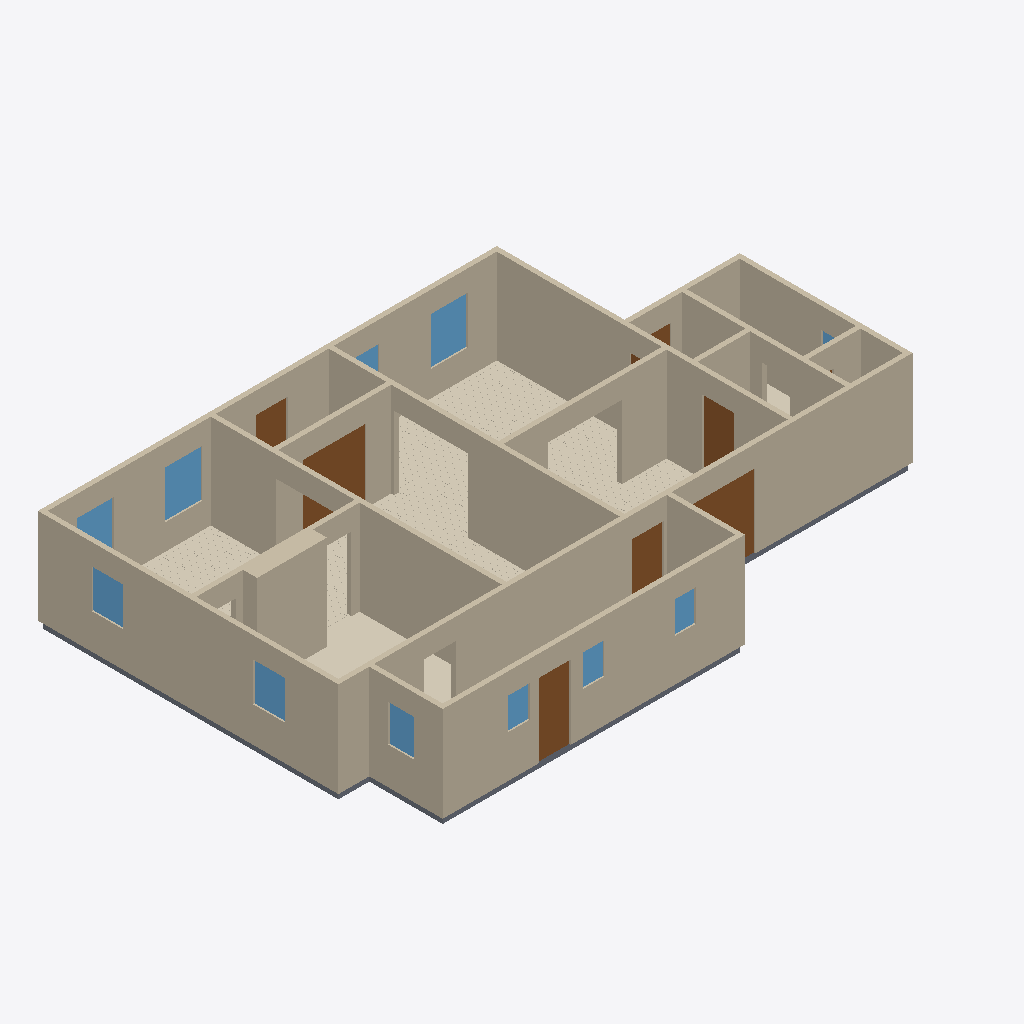
Isometric view of an IFC building model (IFC-SPF (STEP), schema IFC4, length unit metre), seen from the south-west, elements coloured by IFC class: 18 walls (beige), 11 windows (light blue), 8 doors (brown), 6 coverings (cream), 6 slabs (grey).
Extent 16.6 m × 10.8 m × 2.9 m (x, y, z). Elements (60): 18 IfcWall, 11 IfcCovering, 11 IfcSlab, 11 IfcWindow, 9 IfcDoor.

HEADER;
FILE_DESCRIPTION(('ViewDefinition[DesignTransferView]'),'2;1');
FILE_NAME('/dev/null','2026-09-05T16:38:33+00:00',(''),(''),'IfcOpenShell 0.8.5','IfcOpenShell 0.8.5','Nobody');
FILE_SCHEMA(('IFC4'));
ENDSEC;
DATA;
#1=IFCPROJECT('2H2RvDFdfD1vYOmYbWdSnE',$,'Eureka Residence',$,$,$,$,(#10),#5);
#12=IFCSITE('11Vm_2YLPBww8jyeuG59h7',$,'Site',$,$,$,$,$,$,$,$,$,$,$);
#13=IFCBUILDING('3zwGpwadb9VhieP5IENESk',$,'Eureka House',$,$,$,$,$,$,$,$,$);
#14=IFCBUILDINGSTOREY('3IeqVXUnT31fiW$sNIxrd_',$,'Ground Floor',$,$,$,$,$,$,$);
#18=IFCWALL('3G4j34oo52wBNx9Si_2YHq',$,'Wall',$,$,#38,#27,$,$);
#239=IFCWALL('1GXRwOZ0r67uhfEt1TebFl',$,'Wall',$,$,#258,#248,$,$);
#179=IFCWALL('2VOJOiLLPESAtgDh$AyyKs',$,'Wall',$,$,#198,#188,$,$);
#79=IFCWALL('3HM3iUcNX3CQknJ6A3wjaO',$,'Wall',$,$,#98,#88,$,$);
#259=IFCWALL('3$InIYUhT7c8VujDwateXj',$,'Wall',$,$,#278,#268,$,$);
#219=IFCWALL('3gi60wxuD11wQH6oLyxWp$',$,'Wall',$,$,#238,#228,$,$);
#199=IFCWALL('1sWV_fXX18ZPskV9RMMWXH',$,'Wall',$,$,#218,#208,$,$);
#2072=IFCCOVERING('23_bwf_L9F9hPhZmUEk4kB',$,'Sitting Room - Hardwood Flooring',$,$,#2084,#2074,$,.FLOORING.);
#39=IFCWALL('1uH8RkeDD3wP8kpXPtVER8',$,'Wall',$,$,#58,#48,$,$);
#299=IFCWALL('1azgrEbxb7Z9oITfWteqd9',$,'Wall',$,$,#318,#308,$,$);
#1258=IFCWALL('2WgoOtfLT3uxL2Ju4eKAvP',$,'Kitchen Cabinet Bump-out',$,$,#1281,#1271,$,$);
#319=IFCWALL('1zo0UVBD90nf43tFAFfCBt',$,'Wall',$,$,#338,#328,$,$);
#279=IFCWALL('0dK7I9OYT5SRykq1DZTnJ7',$,'Wall',$,$,#298,#288,$,$);
#99=IFCWALL('0UbVUZFGf7ARnbttwfOgZ$',$,'Wall',$,$,#118,#108,$,$);
#2854=IFCCOVERING('2SKC94_lb4l8Pca2vyK0Zg',$,'Dining Room - Hardwood Flooring',$,$,#2866,#2856,$,.FLOORING.);
#1234=IFCCOVERING('3zaStO4pT2_PFFZHZroKAl',$,'Kitchen - Tile Flooring',$,$,#1257,#1247,$,.FLOORING.);
#59=IFCWALL('3CnSQ6GkP9deI5V0rENeF7',$,'Wall',$,$,#78,#68,$,$);
#3767=IFCCOVERING('3rEplQkI94YOjko9KYdLcc',$,'Foyer - Hardwood Flooring',$,$,#3779,#3769,$,.FLOORING.);
#139=IFCWALL('1R4tr1RMr9DBxNbF2_pI8t',$,'Wall',$,$,#158,#148,$,$);
#339=IFCWALL('3bTKC66kH86ebYRXVK3Hqy',$,'Wall',$,$,#358,#348,$,$);
#2970=IFCDOOR('2xak7PvhX9uwj3VbmdnQ7L',$,'Foyer -) Vestibule (french)',$,$,#2990,#2979,$,2.1336,1.8288000000000002,$,$,$);
#4378=IFCDOOR('1$IpqVNvH8N8lUIp1iaDx3',$,'Back Door',$,$,#4398,#4387,$,2.1336,0.9144000000000001,$,$,$);
#159=IFCWALL('0DUbm6FiP7ohmb4ox1u4bA',$,'Wall',$,$,#178,#168,$,$);
#526=IFCDOOR('0jWbj3bNPDpQh$EouhhUwo',$,'Family -) Patio',$,$,#546,#535,$,2.1336,2.033016,$,$,$);
#1051=IFCCOVERING('1i$1J9hR99QPh5qn9TLK9q',$,'Family Room - Hardwood Flooring',$,$,#1063,#1053,$,.FLOORING.);
#119=IFCWALL('0ju0BK03vEgvzTTUMLO1si',$,'Wall',$,$,#138,#128,$,$);
#4317=IFCSLAB('0vvjKj6NT9ZOznmh6zuDp9',$,'Slab - Scullery',$,$,#4336,#4326,$,.FLOOR.);
#2189=IFCWINDOW('3bDaTMLKT6sexiJv7q7qrg',$,'Window - Dining N1',$,$,#2210,#2199,$,1.3716,1.0668,$,$,$);
#1343=IFCWINDOW('3DZzMGLqL8EwaHELYT7tct',$,'Window - Sitting N1',$,$,#1364,#1353,$,1.3716,1.0668,$,$,$);
#421=IFCDOOR('0kLow3otD4duIEIm03ar5_',$,'Family -) Ext Laundry',$,$,#441,#430,$,2.1336,0.9144000000000001,$,$,$);
#463=IFCDOOR('3CeYauBRv5VubBr73VsfWp',$,'Family -) Scullery',$,$,#483,#472,$,2.1336,0.9144000000000001,$,$,$);
#2146=IFCWINDOW('2v151UKt1DSPwMsrIKAELy',$,'Window - Dining W',$,$,#2167,#2156,$,1.1186159999999998,0.9144000000000001,$,$,$);
#1209=IFCWINDOW('3WU_gS5tnBCOJNPa9aCVeq',$,'Window - Kitchen W',$,$,#1233,#1222,$,1.1186159999999998,0.9144000000000001,$,$,$);
#3841=IFCDOOR('0mmZqH2zf3AQyK7xUK332q',$,'Front Door',$,$,#3861,#3850,$,2.1336,0.9144000000000001,$,$,$);
#2232=IFCWINDOW('2lso58pxP39AerCVagGxpd',$,'Window - Dining N2',$,$,#2253,#2242,$,1.3716,1.0668,$,$,$);
#4549=IFCWINDOW('03LGXO6sf0nPbhdIw1FOOW',$,'Window - Scullery E',$,$,#4570,#4559,$,1.0668,0.762,$,$,$);
#1064=IFCSLAB('2s9FAwy9z3JQG3tpQ6T3mT',$,'Slab - Kitchen',$,$,#1083,#1073,$,.FLOOR.);
#2085=IFCSLAB('2r3pIISsvAreIpojIKTg6v',$,'Slab - Dining Room',$,$,#2104,#2094,$,.FLOOR.);
#4463=IFCWINDOW('3mnXk26ofF59oWSdQSBLqQ',$,'Window - Scullery S2',$,$,#4484,#4473,$,0.9143999999999999,0.6096,$,$,$);
#4506=IFCWINDOW('17ugsXjDHAXP8Z2bE$ob6K',$,'Window - Scullery S3',$,$,#4527,#4516,$,0.9143999999999999,0.6096,$,$,$);
#4420=IFCWINDOW('1MbGgOpev2kvcnnuWrcza4',$,'Window - Scullery S1',$,$,#4441,#4430,$,0.9143999999999999,0.6096,$,$,$);
#3966=IFCCOVERING('0GiZDvpzbCAwgRBZDXlNaZ',$,'Ext Bath - Tile Flooring',$,$,#3986,#3976,$,.FLOORING.);
#1386=IFCWINDOW('3jzHOfkM10GxuEiYW_kmZ5',$,'Window - Sitting N2',$,$,#1407,#1396,$,1.3716,1.0668,$,$,$);
#3987=IFCSLAB('2_iAz6bL9CdfrW9$Ppjnw_',$,'Slab - WC',$,$,#4006,#3996,$,.FLOOR.);
#4235=IFCSLAB('114hu2sUb2CeRwXPLmeP_a',$,'Slab - Ext Laundry',$,$,#4254,#4244,$,.FLOOR.);
#359=IFCSLAB('3JKcIX39X3hBe6xqROzdQ6',$,'Slab - Family Room',$,$,#378,#368,$,.FLOOR.);
#4193=IFCDOOR('3I8YxU5_vDUfVg3rYRQsBR',$,'Ext Vestibule -) Outside',$,$,#4213,#4202,$,2.1336,0.9144000000000001,$,$,$);
#3944=IFCWINDOW('2XuT$rG6D7ou0$8pTb1fff',$,'Window - Bath',$,$,#3965,#3954,$,1.2191999999999998,0.9144000000000001,$,$,$);
#4151=IFCDOOR('0cPOyjW_X3cw6u83ZqANDx',$,'Sitting -) Ext Vestibule',$,$,#4171,#4160,$,2.1336,0.9144000000000001,$,$,$);
ENDSEC;
